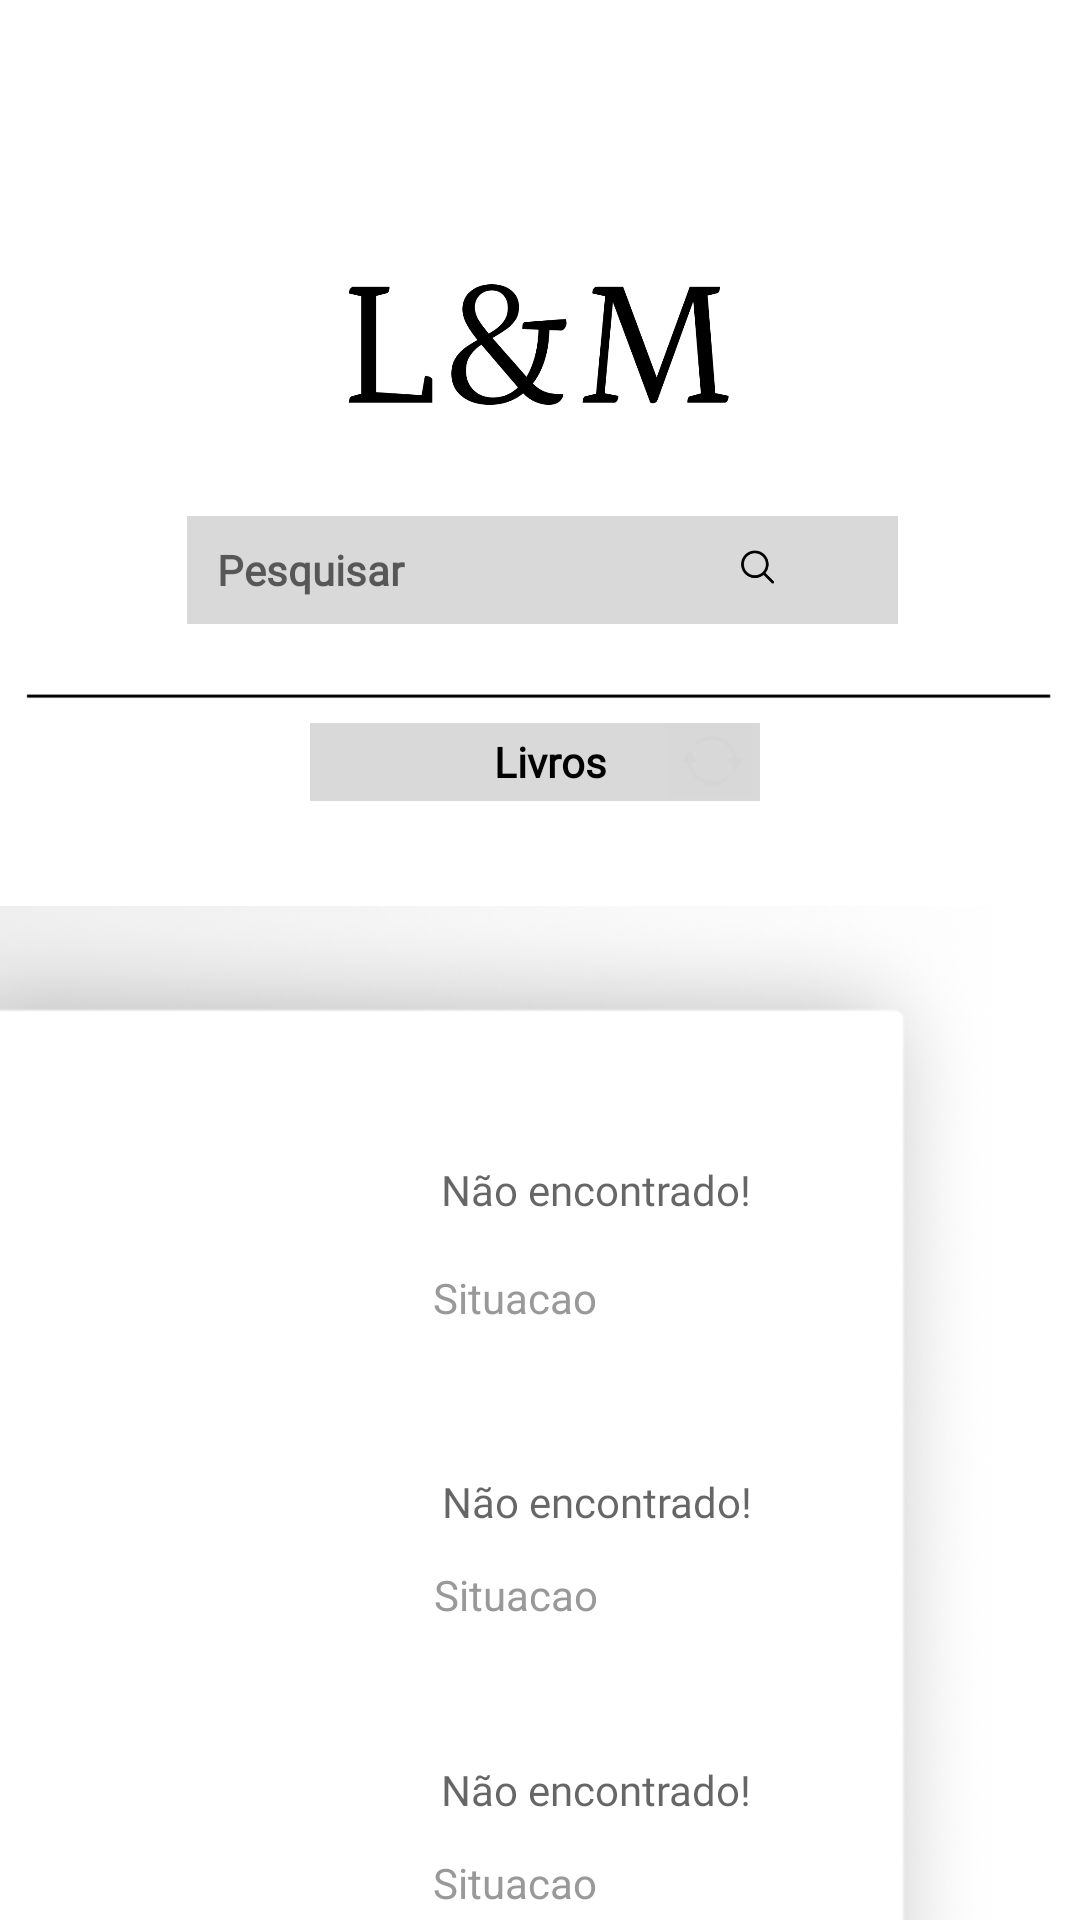

This screen was rendered from an Android layout file. Write that file and the resources it references.
<!-- AndroidManifest.xml: application theme Theme.ProjetoLM -->
<!-- res/layout/fragment_autor.xml -->
<?xml version="1.0" encoding="utf-8"?>
<androidx.constraintlayout.widget.ConstraintLayout xmlns:android="http://schemas.android.com/apk/res/android"
    xmlns:app="http://schemas.android.com/apk/res-auto"
    xmlns:tools="http://schemas.android.com/tools"
    android:id="@+id/frameLayout3"
    android:color="@color/white"
    android:layout_width="match_parent"
    android:layout_height="match_parent"
    tools:context=".ui.autor.AutorFragment">


    <ImageView
        android:id="@+id/imageView13"
        android:layout_width="431dp"
        android:layout_height="758dp"
        android:layout_marginTop="2dp"
        android:src="@drawable/test"
        app:layout_constraintTop_toTopOf="parent"
        tools:layout_editor_absoluteX="-17dp" />

    <ImageView
        android:id="@+id/imageView7"
        android:layout_width="436dp"
        android:layout_height="856dp"
        android:layout_marginTop="92dp"
        android:rotation="90"
        android:src="@drawable/captura_de_tela__9_"
        app:layout_constraintEnd_toEndOf="parent"
        app:layout_constraintHorizontal_bias="0.92"
        app:layout_constraintStart_toStartOf="parent"
        app:layout_constraintTop_toTopOf="parent" />

    <EditText
        android:id="@+id/pesquisarInputAutor"
        style="@style/Widget.AppCompat.Light.AutoCompleteTextView"
        android:layout_width="237dp"
        android:layout_height="36dp"
        android:layout_marginLeft="5px"
        android:layout_marginTop="34dp"
        android:background="#0B0A0A"
        android:backgroundTint="#D9D9D9"
        android:ems="10"
        android:fontFamily="@font/poppins_light"
        android:hint="Pesquisar"
        android:hyphenationFrequency="normal"
        android:inputType="text"
        android:paddingLeft="10dp"
        android:textAppearance="@style/TextAppearance.AppCompat.Body1"
        android:textColor="#000000"
        android:textColorHighlight="#000000"
        android:textColorLink="#000000"
        android:textStyle="bold"
        app:layout_constraintEnd_toEndOf="parent"
        app:layout_constraintStart_toStartOf="parent"
        app:layout_constraintTop_toBottomOf="@+id/imageView8"
        tools:ignore="MissingConstraints" />

    <ImageView
        android:id="@+id/imageView6"
        android:layout_width="343dp"
        android:layout_height="0dp"
        android:layout_marginTop="17dp"
        android:src="@drawable/linha"
        app:layout_constraintEnd_toEndOf="parent"
        app:layout_constraintStart_toStartOf="parent"
        app:layout_constraintTop_toBottomOf="@+id/pesquisarInputAutor" />

    <ImageView
        android:id="@+id/btPesquisarAutor"
        android:layout_width="23dp"
        android:layout_height="33dp"
        android:layout_marginTop="172dp"
        android:layout_marginEnd="96dp"
        android:src="@drawable/icon_de_pesquisa"
        app:layout_constraintEnd_toEndOf="parent"
        app:layout_constraintTop_toTopOf="parent" />

    <ImageView
        android:id="@+id/btRefreshAutor"
        android:layout_width="31dp"
        android:layout_height="26dp"
        android:layout_marginEnd="108dp"
        android:src="@drawable/icon_de_refresh"
        app:layout_constraintEnd_toEndOf="parent"
        app:layout_constraintHorizontal_bias="0.277"
        app:layout_constraintStart_toEndOf="@+id/textLivros"
        app:layout_constraintTop_toBottomOf="@+id/imageView6" />

    <EditText
        android:id="@+id/textLivros2"
        style="@style/Widget.AppCompat.Light.AutoCompleteTextView"
        android:layout_width="150dp"
        android:layout_height="26dp"
        android:layout_marginStart="102dp"
        android:layout_marginEnd="100dp"
        android:background="#FB000000"
        android:backgroundTint="#d9d9d9"
        android:clickable="false"
        android:contextClickable="false"
        android:cursorVisible="false"
        android:editable="false"
        android:ems="10"
        android:enabled="false"
        android:fontFamily="@font/poppins_light"
        android:inputType="text"
        android:paddingLeft="10dp"
        android:text="Livros"
        android:textAlignment="center"
        android:textColor="@color/black"
        android:textColorHint="#000000"
        android:textColorLink="#0C081E"
        android:textSize="14sp"
        android:textStyle="bold"
        app:layout_constraintEnd_toEndOf="parent"
        app:layout_constraintHorizontal_bias="0.152"
        app:layout_constraintStart_toStartOf="parent"
        app:layout_constraintTop_toBottomOf="@+id/imageView6" />

    <ImageView
        android:id="@+id/imageView8"
        android:layout_width="130dp"
        android:layout_height="46dp"
        android:layout_marginTop="92dp"
        android:src="@drawable/captura_de_tela_2025_03_11_162658"
        app:layout_constraintEnd_toEndOf="parent"
        app:layout_constraintHorizontal_bias="0.498"
        app:layout_constraintStart_toStartOf="parent"
        app:layout_constraintTop_toTopOf="parent" />

    <TextView
        android:id="@+id/nomeLivroAutor1"
        android:layout_width="wrap_content"
        android:layout_height="wrap_content"
        android:layout_marginTop="120dp"
        android:fontFamily="@font/poppins_semibold"
        android:hint="Não encontrado!"
        android:textAlignment="textStart"
        android:textColor="#000000"
        app:layout_constraintEnd_toEndOf="parent"
        app:layout_constraintHorizontal_bias="0.25"
        app:layout_constraintStart_toEndOf="@+id/imgArquivo1"
        app:layout_constraintTop_toBottomOf="@+id/btRefreshAutor" />

    <TextView
        android:id="@+id/nomeLivroAutor2"
        android:layout_width="wrap_content"
        android:layout_height="wrap_content"
        android:layout_marginTop="44dp"
        android:fontFamily="@font/poppins_semibold"
        android:hint="Não encontrado!"
        android:textAlignment="textStart"
        android:textColor="#000000"
        app:layout_constraintEnd_toEndOf="parent"
        app:layout_constraintHorizontal_bias="0.25"
        app:layout_constraintStart_toEndOf="@+id/imgArquivo2"
        app:layout_constraintTop_toBottomOf="@+id/situacaoLivro1" />

    <TextView
        android:id="@+id/nomeLivroAutor3"
        android:layout_width="wrap_content"
        android:layout_height="wrap_content"
        android:layout_marginTop="36dp"
        android:fontFamily="@font/poppins_semibold"
        android:hint="Não encontrado!"
        android:textAlignment="textStart"
        android:textColor="#000000"
        app:layout_constraintEnd_toEndOf="parent"
        app:layout_constraintHorizontal_bias="0.25"
        app:layout_constraintStart_toEndOf="@+id/imgArquivo3"
        app:layout_constraintTop_toBottomOf="@+id/situacaoLivro2" />

    <ImageView
        android:id="@+id/imgArquivo1"
        android:layout_width="59dp"
        android:layout_height="79dp"
        android:layout_marginTop="384dp"
        app:layout_constraintEnd_toEndOf="parent"
        app:layout_constraintHorizontal_bias="0.17"
        app:layout_constraintStart_toStartOf="parent"
        app:layout_constraintTop_toTopOf="parent"
        tools:src="@drawable/livro" />

    <ImageView
        android:id="@+id/imgArquivo3"
        android:layout_width="59dp"
        android:layout_height="79dp"
        android:layout_marginTop="16dp"
        app:layout_constraintEnd_toEndOf="parent"
        app:layout_constraintHorizontal_bias="0.17"
        app:layout_constraintStart_toStartOf="parent"
        app:layout_constraintTop_toBottomOf="@+id/imgArquivo2"
        tools:src="@drawable/livro" />

    <ImageView
        android:id="@+id/imgArquivo2"
        android:layout_width="59dp"
        android:layout_height="79dp"
        android:layout_marginTop="16dp"
        app:layout_constraintEnd_toEndOf="@+id/imageView7"
        app:layout_constraintHorizontal_bias="0.169"
        app:layout_constraintStart_toStartOf="parent"
        app:layout_constraintTop_toBottomOf="@+id/imgArquivo1"
        tools:src="@drawable/livro" />

    <TextView
        android:id="@+id/situacaoLivro2"
        android:layout_width="114dp"
        android:layout_height="29dp"
        android:layout_marginTop="12dp"
        android:text="Situacao"
        android:textAlignment="textStart"
        android:textColor="#999999"
        app:layout_constraintEnd_toEndOf="parent"
        app:layout_constraintHorizontal_bias="0.25"
        app:layout_constraintStart_toEndOf="@+id/imgArquivo2"
        app:layout_constraintTop_toBottomOf="@+id/nomeLivroAutor2" />

    <TextView
        android:id="@+id/situacaoLivro1"
        android:layout_width="114dp"
        android:layout_height="29dp"
        android:layout_marginTop="12dp"
        android:gravity="center"
        android:text="Situacao"
        android:textAlignment="textStart"
        android:textColor="#999999"
        app:layout_constraintEnd_toEndOf="parent"
        app:layout_constraintHorizontal_bias="0.25"
        app:layout_constraintStart_toEndOf="@+id/imgArquivo1"
        app:layout_constraintTop_toBottomOf="@+id/nomeLivroAutor1" />

    <TextView
        android:id="@+id/situacaoLivro3"
        android:layout_width="114dp"
        android:layout_height="29dp"
        android:layout_marginTop="12dp"
        android:text="Situacao"
        android:textAlignment="textStart"
        android:textColor="#999999"
        app:layout_constraintEnd_toEndOf="parent"
        app:layout_constraintHorizontal_bias="0.25"
        app:layout_constraintStart_toEndOf="@+id/imgArquivo3"
        app:layout_constraintTop_toBottomOf="@+id/nomeLivroAutor3" />

</androidx.constraintlayout.widget.ConstraintLayout>
<!-- resources referenced by this layout -->
<resources>
  <color name="black">#FF000000</color>
  <color name="white">#FFFFFFFF</color>
  <!-- drawable captura_de_tela_2025_03_11_162658: png bitmap (drawable, 17064 bytes) -->
  <!-- drawable captura_de_tela__9_: png bitmap (drawable, 57747 bytes) -->
  <!-- drawable icon_de_pesquisa: png bitmap (drawable, 4429 bytes) -->
  <!-- drawable icon_de_refresh: png bitmap (drawable, 5079 bytes) -->
  <!-- drawable linha: png bitmap (drawable, 325 bytes) -->
  <!-- drawable test: png bitmap (drawable, 2732 bytes) -->
  <style name="Theme.ProjetoLM" parent="Theme.MaterialComponents.DayNight.DarkActionBar">
          
          <item name="colorPrimary">@color/black</item>
          <item name="colorPrimaryVariant">@color/black</item>
          <item name="colorOnPrimary">@color/white</item>
          
          <item name="colorSecondary">@color/teal_200</item>
          <item name="colorSecondaryVariant">@color/teal_700</item>
          <item name="colorOnSecondary">@color/black</item>
          
          <item name="android:statusBarColor">?attr/colorPrimaryVariant</item>
          
      </style>
  <color name="teal_200">#FF03DAC5</color>
  <color name="teal_700">#FF018786</color>
</resources>
